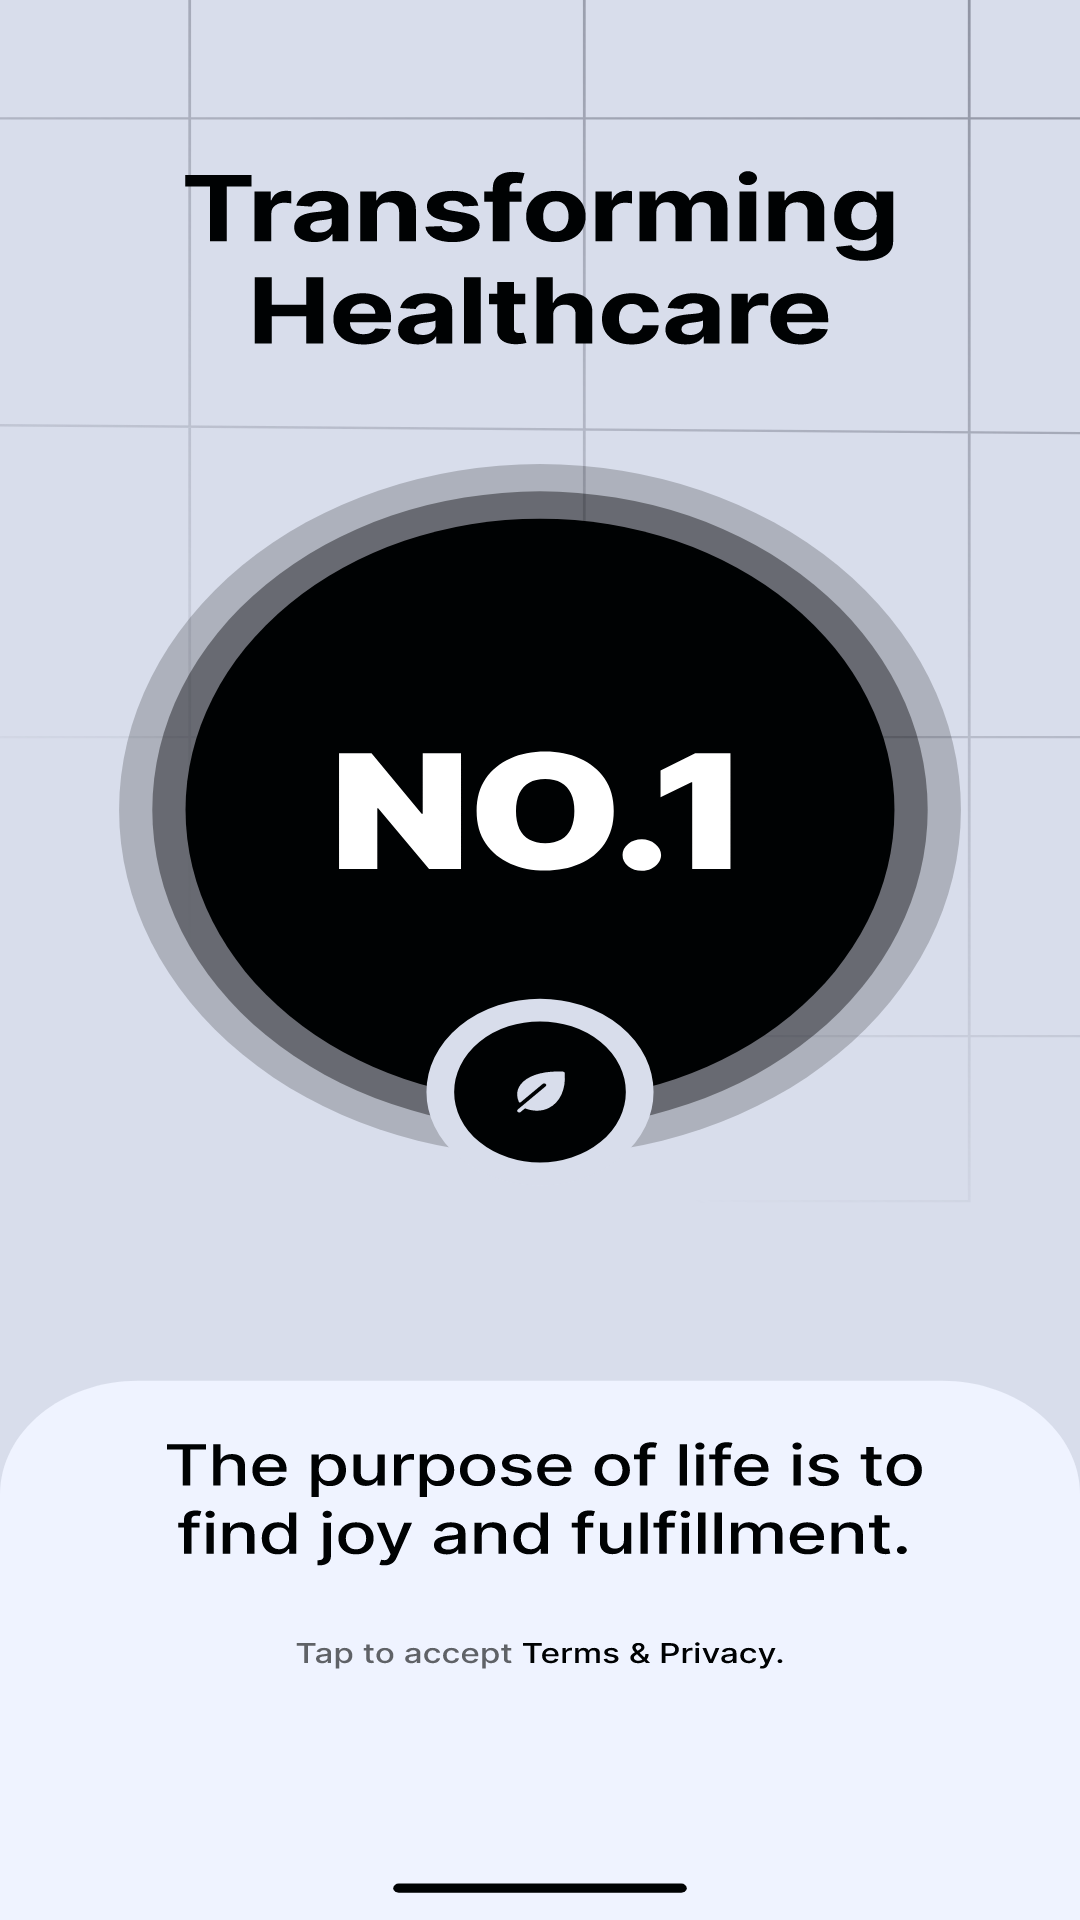

This screen was rendered from an Android layout file. Write that file and the resources it references.
<!-- AndroidManifest.xml: application theme Theme.MediLink -->
<!-- res/layout/fragment_on_boarding01.xml -->
<?xml version="1.0" encoding="utf-8"?>
<androidx.constraintlayout.widget.ConstraintLayout xmlns:android="http://schemas.android.com/apk/res/android"
    xmlns:tools="http://schemas.android.com/tools"
    android:layout_width="match_parent"
    android:layout_height="match_parent"
    android:background="@drawable/onboarding01"
    tools:context=".OnBoarding.OnBoardingFragment01">

</androidx.constraintlayout.widget.ConstraintLayout>
<!-- resources referenced by this layout -->
<resources>
  <!-- drawable onboarding01: vector/xml drawable (drawable, 69666 chars, omitted) -->
  <style name="Theme.MediLink" parent="Base.Theme.MediLink" />
  <style name="Base.Theme.MediLink" parent="Theme.Material3.DayNight.NoActionBar">
          
          
      </style>
</resources>
